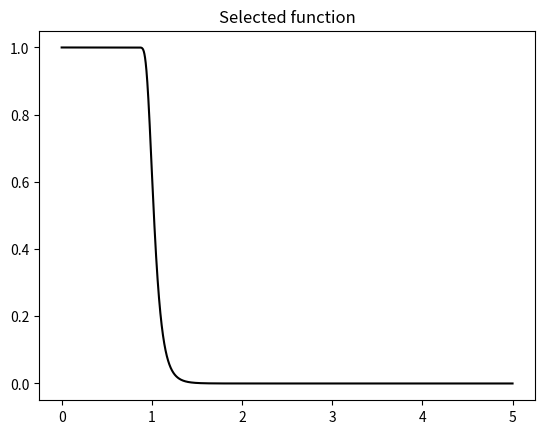

Reproduce this figure in Python. (Note: this script raises an exception after producing the figure.)
#!/usr/bin/env python3

import numpy as np
import matplotlib.pyplot as plt
from math import *

"""
C++ project
"""


def main(x, f):
    """
    Plot of some useful functions
    """
    plt.figure()
    plt.plot(x, f(x), color = "black")
    plt.title("Selected function")
    plt.savefig("img/saved/graph_selected_function.png")
    plt.show()


if __name__ == "__main__":
    N = 10000
    x = np.linspace(0, 5, N)
    f = lambda x: 1 - np.exp(- 1 / x**16)
    selected = f(x)
    main(x, f)
